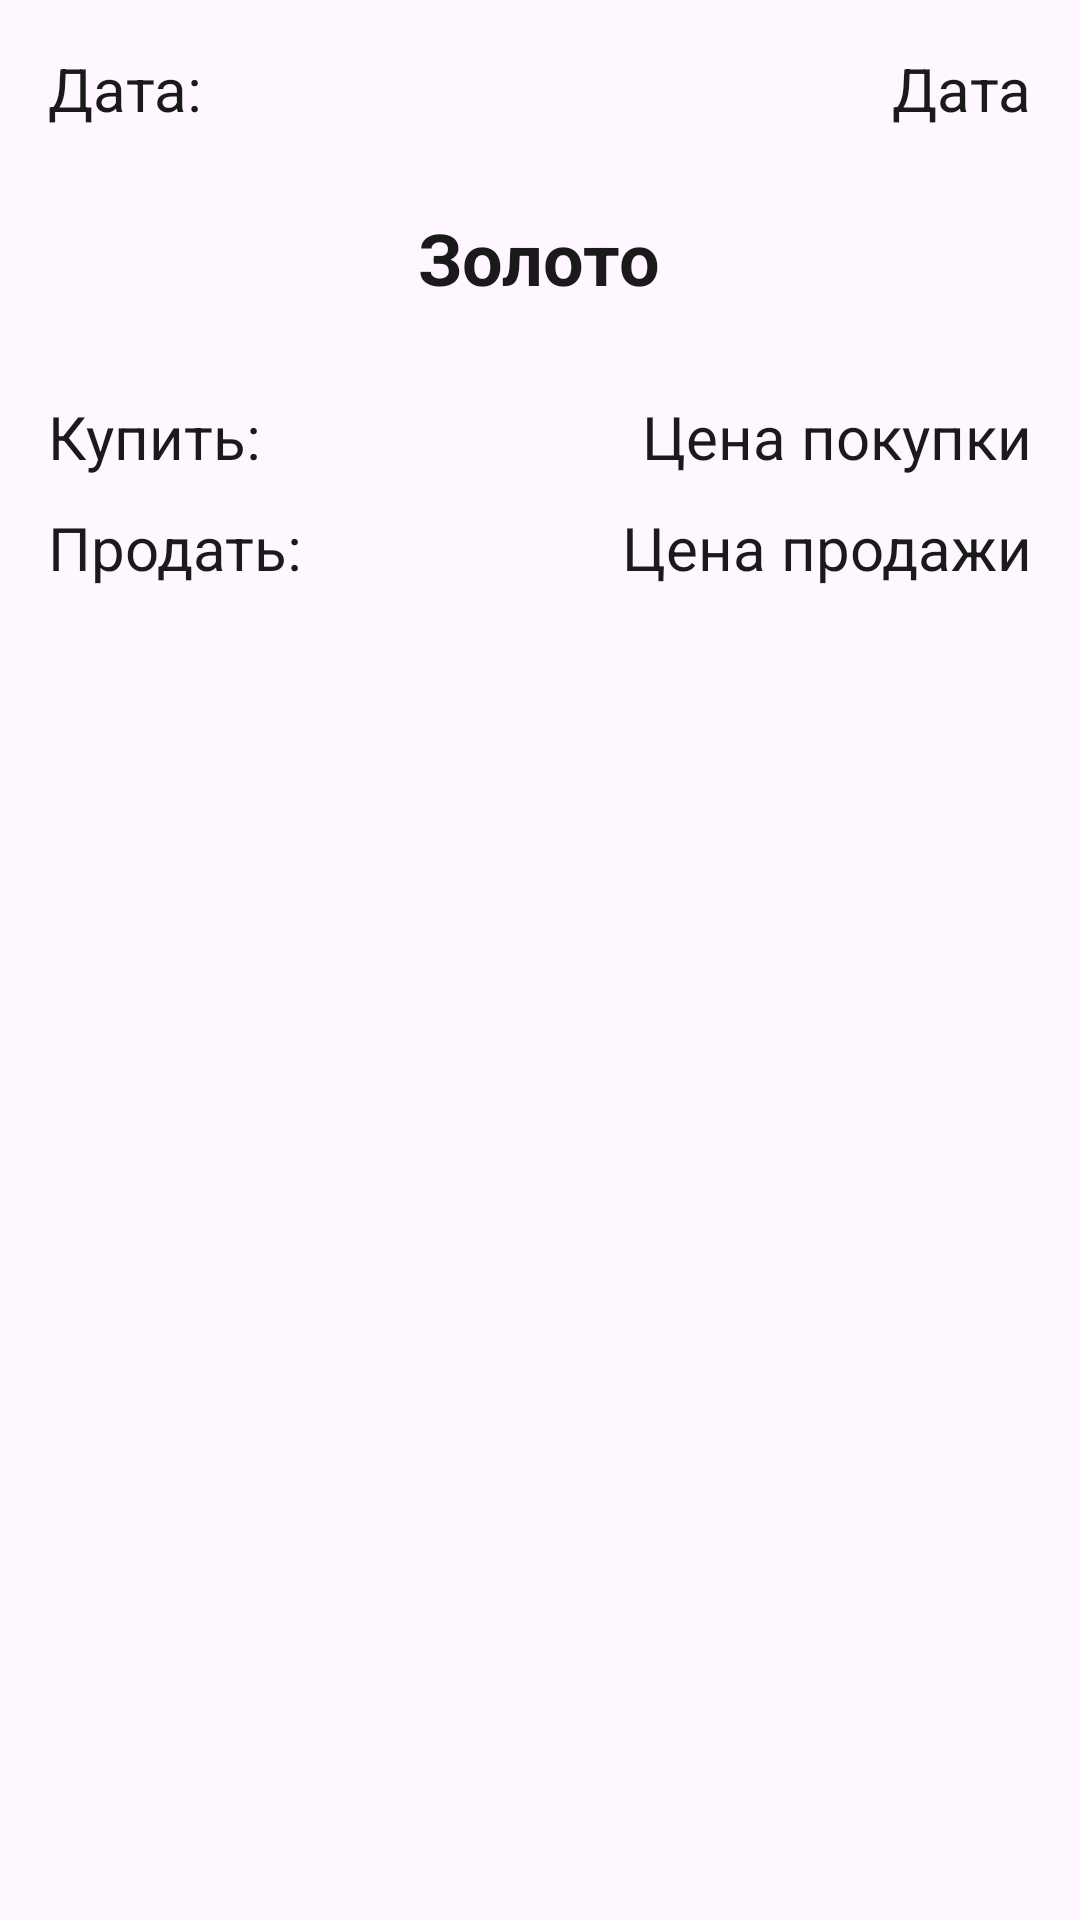

Reconstruct the res/layout file that produces this screen, plus the resources it refers to.
<!-- AndroidManifest.xml: application theme Theme.MetalsWidget -->
<!-- res/layout/metal_w_idget.xml -->
<RelativeLayout xmlns:android="http://schemas.android.com/apk/res/android"
    android:id="@+id/widget_layout"
    style="@style/Widget.MetalsWidget.AppWidget.Container"
    android:layout_width="match_parent"
    android:layout_height="match_parent"
    android:background="@color/light_blue_200"
    android:theme="@style/Theme.MetalsWidget.AppWidgetContainer">


    <TextView
        android:id="@+id/dateView"
        android:layout_width="wrap_content"
        android:layout_height="wrap_content"
        android:layout_alignParentLeft="true"
        android:layout_toLeftOf="@+id/date"
        android:text="Дата:"
        android:textColor="#1B1A1A"
        android:textSize="20sp" />

    <TextView
        android:id="@+id/date"
        android:layout_width="wrap_content"
        android:layout_height="wrap_content"
        android:layout_alignParentRight="true"
        android:text="Дата"
        android:textColor="#1B1A1A"
        android:textSize="20sp" />

    <TextView
        android:id="@+id/goldName"
        android:layout_width="wrap_content"
        android:layout_height="wrap_content"
        android:layout_below="@+id/dateView"
        android:layout_centerHorizontal="true"
        android:layout_marginTop="30dp"
        android:fontFamily="sans-serif-smallcaps"
        android:text="Золото"
        android:textColor="#1B1A1A"
        android:textSize="24sp"
        android:textStyle="bold" />

    <TextView
        android:id="@+id/buyView"
        android:layout_width="wrap_content"
        android:layout_height="wrap_content"
        android:layout_below="@+id/goldName"
        android:layout_alignParentLeft="true"
        android:layout_marginTop="30dp"
        android:layout_toLeftOf="@+id/buyPrice"
        android:text="Купить:"
        android:textColor="#1B1A1A"
        android:textSize="20sp" />

    <TextView
        android:id="@+id/buyPrice"
        android:layout_width="wrap_content"
        android:layout_height="wrap_content"
        android:layout_below="@+id/goldName"
        android:layout_alignParentRight="true"
        android:layout_marginTop="30dp"
        android:text="Цена покупки"
        android:textAllCaps="false"
        android:textColor="#1B1A1A"
        android:textSize="20sp" />

    <TextView
        android:id="@+id/sellView"
        android:layout_width="wrap_content"
        android:layout_height="wrap_content"
        android:layout_below="@+id/buyView"
        android:layout_alignParentLeft="true"
        android:layout_marginTop="10dp"
        android:layout_toLeftOf="@+id/sellPrice"
        android:text="Продать:"
        android:textColor="#1B1A1A"
        android:textSize="20sp" />

    <TextView
        android:id="@+id/sellPrice"
        android:layout_width="wrap_content"
        android:layout_height="wrap_content"
        android:layout_below="@+id/buyPrice"
        android:layout_alignParentRight="true"
        android:layout_marginTop="10dp"
        android:text="Цена продажи"
        android:textColor="#1B1A1A"
        android:textSize="20sp" />

</RelativeLayout>
<!-- resources referenced by this layout -->
<resources>
  <style name="Theme.MetalsWidget.AppWidgetContainer" parent="Theme.MetalsWidget.AppWidgetContainerParent">
          
          <item name="appWidgetPadding">16dp</item>
      </style>
  <style name="Widget.MetalsWidget.AppWidget.Container" parent="android:Widget">
          <item name="android:id">@android:id/background</item>
          <item name="android:background">?android:attr/colorBackground</item>
      </style>
  <style name="Theme.MetalsWidget" parent="Base.Theme.MetalsWidget" />
  <style name="Theme.MetalsWidget.AppWidgetContainerParent" parent="@android:style/Theme.DeviceDefault">
          
          <item name="appWidgetRadius">16dp</item>
          
          <item name="appWidgetInnerRadius">8dp</item>
      </style>
  <style name="Base.Theme.MetalsWidget" parent="Theme.Material3.DayNight.NoActionBar">
          
          
      </style>
</resources>
